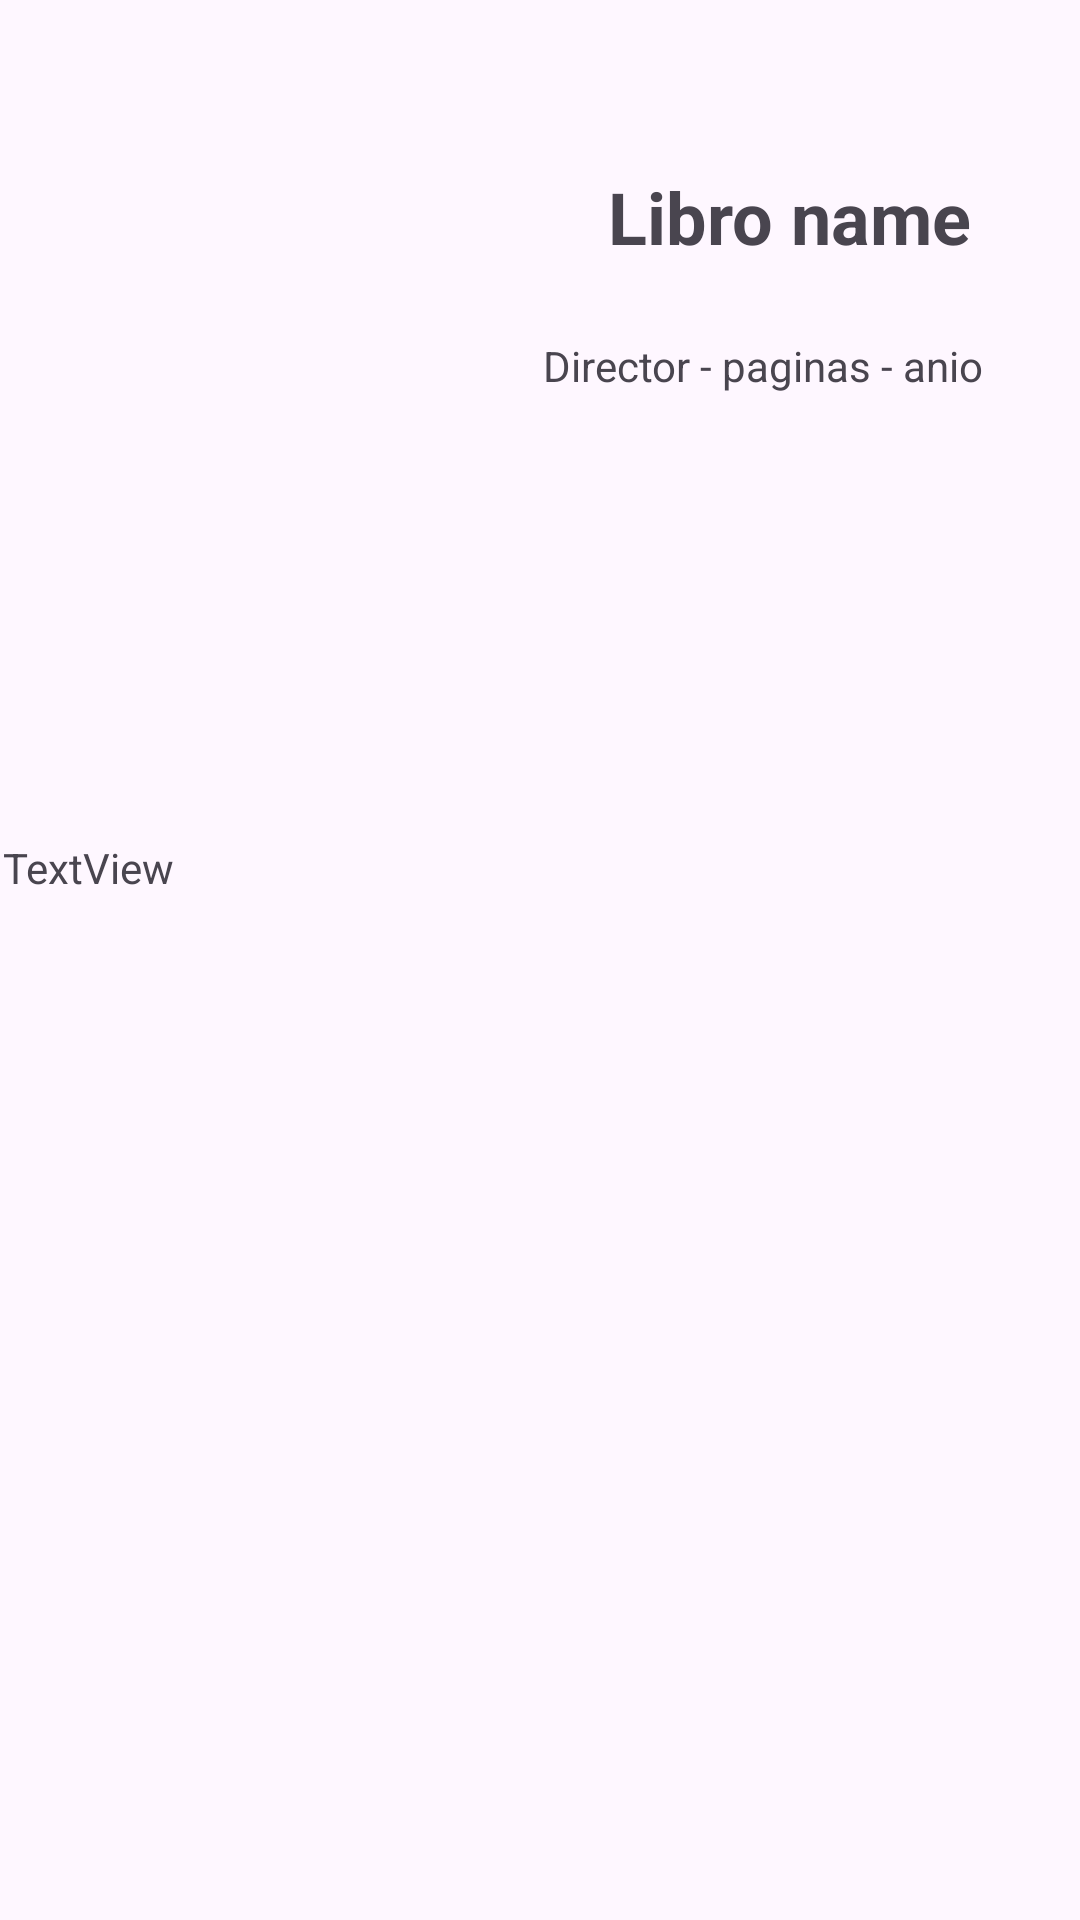

Write the Android layout XML for this screen, with the resource values it uses.
<!-- AndroidManifest.xml: application theme Theme.Tp2arias -->
<!-- res/layout/activity_libro.xml -->
<?xml version="1.0" encoding="utf-8"?>
<androidx.constraintlayout.widget.ConstraintLayout xmlns:android="http://schemas.android.com/apk/res/android"
    xmlns:app="http://schemas.android.com/apk/res-auto"
    xmlns:tools="http://schemas.android.com/tools"
    android:id="@+id/main"
    android:layout_width="match_parent"
    android:layout_height="match_parent"
    tools:context=".LibroActivity"
    tools:layout_editor_absoluteX="-4dp"
    tools:layout_editor_absoluteY="95dp">

    <androidx.constraintlayout.widget.ConstraintLayout
        android:id="@+id/maina"
        android:layout_width="match_parent"
        android:layout_height="match_parent"
        tools:context=".LibroActivity"
        tools:layout_editor_absoluteX="0dp"
        tools:layout_editor_absoluteY="-16dp">

        <TextView
            android:id="@+id/tvNombreLibro"
            android:layout_width="wrap_content"
            android:layout_height="wrap_content"
            android:layout_marginStart="20dp"
            android:layout_marginTop="56dp"
            android:layout_marginEnd="76dp"
            android:text="Libro name"
            android:textSize="24sp"
            android:textStyle="bold"
            app:layout_constraintEnd_toEndOf="parent"
            app:layout_constraintHorizontal_bias="0.0"
            app:layout_constraintStart_toEndOf="@+id/imgLibro"
            app:layout_constraintTop_toTopOf="parent" />

        <TextView
            android:id="@+id/tvDatosPrincipales"
            android:layout_width="wrap_content"
            android:layout_height="wrap_content"
            android:layout_marginStart="18dp"
            android:layout_marginTop="24dp"
            android:layout_marginEnd="52dp"
            android:text="Director - paginas - anio"
            app:layout_constraintEnd_toEndOf="parent"
            app:layout_constraintStart_toEndOf="@+id/imgLibro"
            app:layout_constraintTop_toBottomOf="@+id/tvNombreLibro" />

        <TextView
            android:id="@+id/tvCategoria1"
            android:layout_width="wrap_content"
            android:layout_height="wrap_content"
            android:layout_marginStart="18dp"
            android:layout_marginTop="36dp"
            android:layout_marginEnd="33dp"
            android:layout_marginBottom="175dp"
            android:text="Categoria1"
            app:layout_constraintBottom_toTopOf="@+id/tvDescripcion"
            app:layout_constraintEnd_toStartOf="@+id/tvCategoria2"
            app:layout_constraintStart_toEndOf="@+id/imgLibro"
            app:layout_constraintTop_toBottomOf="@+id/tvDatosPrincipales" />

        <TextView
            android:id="@+id/tvCategoria2"
            android:layout_width="wrap_content"
            android:layout_height="wrap_content"
            android:layout_marginTop="36dp"
            android:layout_marginEnd="28dp"
            android:layout_marginBottom="175dp"
            android:text="Categoria2"
            app:layout_constraintBottom_toTopOf="@+id/tvDescripcion"
            app:layout_constraintEnd_toEndOf="parent"
            app:layout_constraintTop_toBottomOf="@+id/tvDatosPrincipales" />

        <TextView
            android:id="@+id/tvDescripcion"
            android:layout_width="358dp"
            android:layout_height="295dp"
            android:text="TextView"
            app:layout_constraintBottom_toBottomOf="parent"
            app:layout_constraintEnd_toEndOf="parent"
            app:layout_constraintHorizontal_bias="0.452"
            app:layout_constraintStart_toStartOf="parent"
            app:layout_constraintTop_toTopOf="parent"
            app:layout_constraintVertical_bias="0.811" />

        <ImageView
            android:id="@+id/imgLibro"
            android:layout_width="500px"
            android:layout_height="700px"
            android:layout_marginStart="16dp"
            android:layout_marginBottom="49dp"
            app:layout_constraintBottom_toTopOf="@+id/tvDescripcion"
            app:layout_constraintStart_toStartOf="parent"
            app:layout_constraintTop_toTopOf="parent"
            app:layout_constraintVertical_bias="0.105"
            tools:srcCompat="@tools:sample/avatars" />

    </androidx.constraintlayout.widget.ConstraintLayout>

</androidx.constraintlayout.widget.ConstraintLayout>
<!-- resources referenced by this layout -->
<resources>
  <style name="Theme.Tp2arias" parent="Base.Theme.Tp2arias" />
  <style name="Base.Theme.Tp2arias" parent="Theme.Material3.DayNight.NoActionBar">
          
          
      </style>
</resources>
